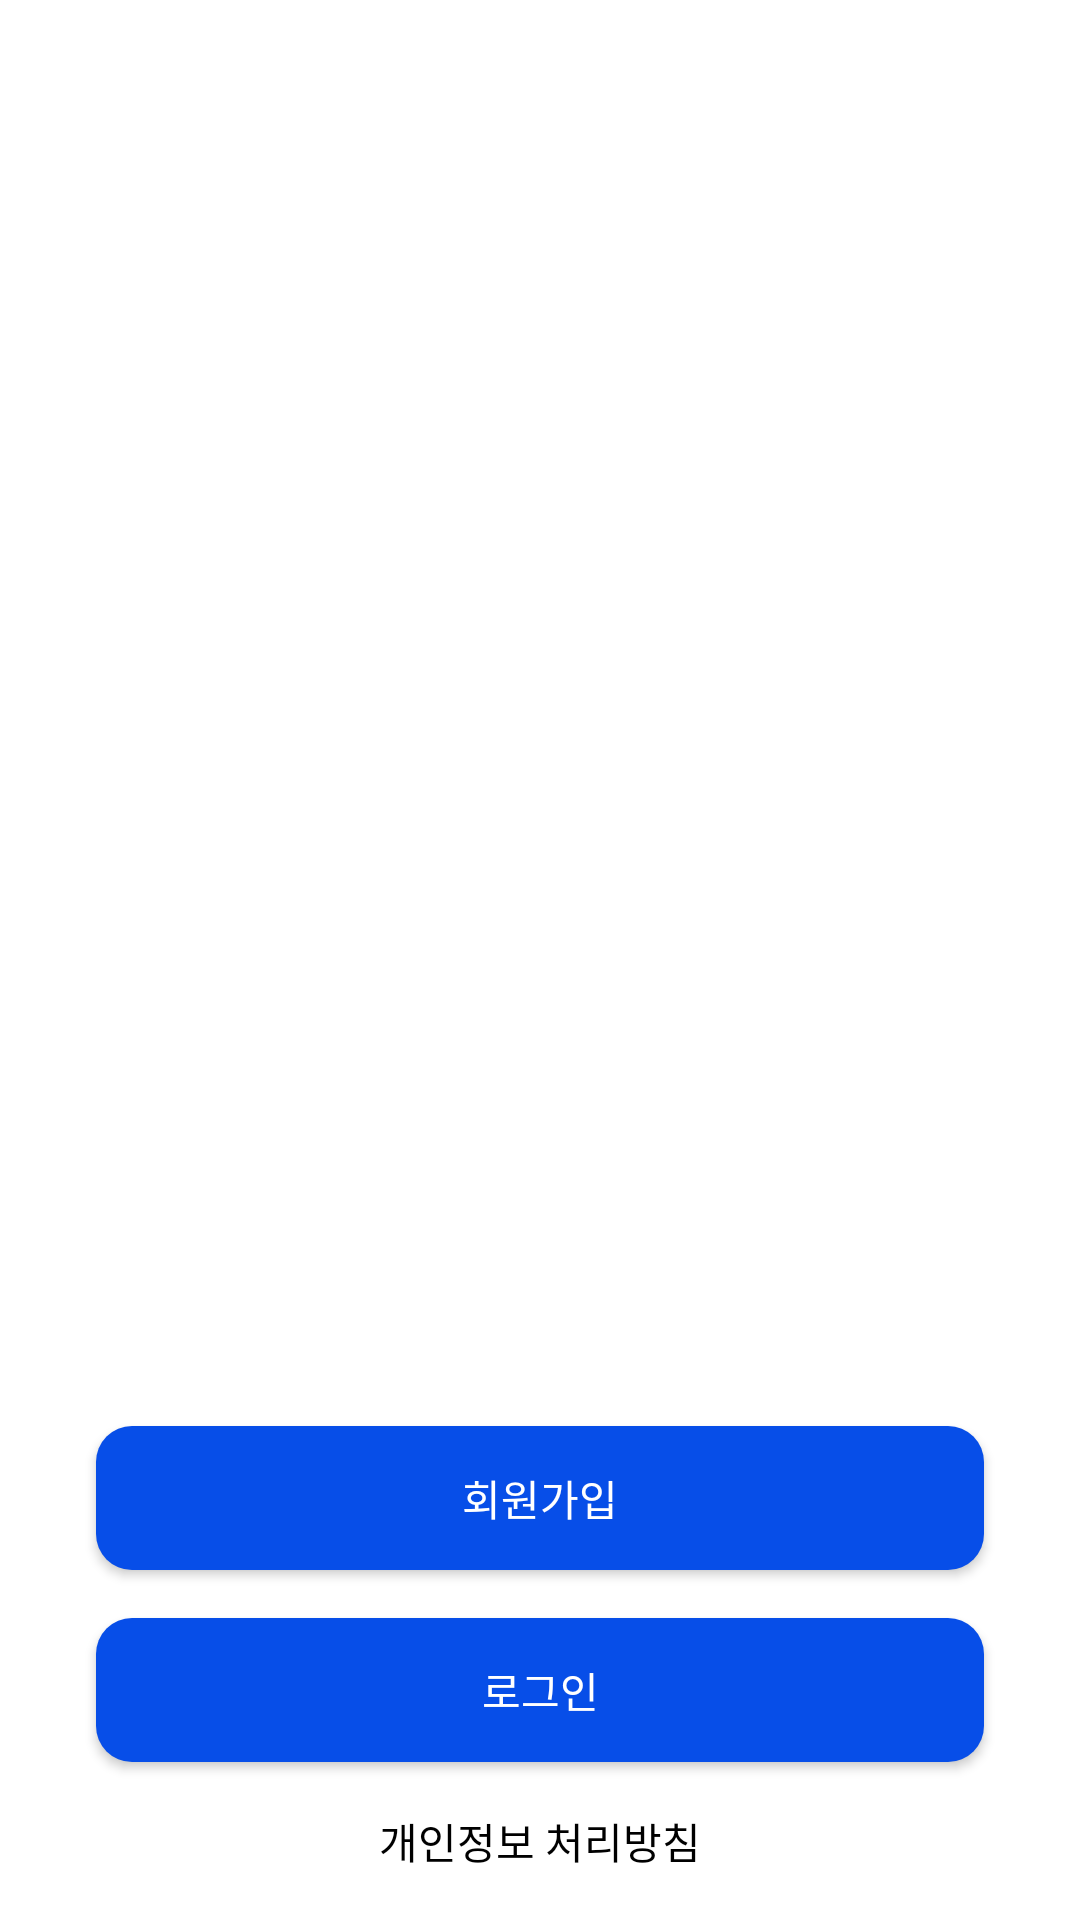

Reconstruct the res/layout file that produces this screen, plus the resources it refers to.
<!-- AndroidManifest.xml: application theme Theme.GiftripAndroid -->
<!-- res/layout/fragment_auth_select.xml -->
<?xml version="1.0" encoding="utf-8"?>
<layout xmlns:app="http://schemas.android.com/apk/res-auto"
    xmlns:android="http://schemas.android.com/apk/res/android"
    >

    <LinearLayout
        android:layout_width="match_parent"
        android:layout_height="match_parent"
        android:orientation="vertical"
        android:gravity="bottom">

        <androidx.appcompat.widget.AppCompatButton
            android:id="@+id/btn_register"
            android:layout_width="match_parent"
            android:layout_height="wrap_content"
            android:background="@drawable/button_auth"
            android:layout_marginStart="32dp"
            android:layout_marginEnd="32dp"
            android:layout_marginBottom="16dp"
            android:text="회원가입"
            android:textColor="@color/white"/>

        <androidx.appcompat.widget.AppCompatButton
            android:id="@+id/btn_login"
            android:layout_width="match_parent"
            android:layout_height="wrap_content"
            android:background="@drawable/button_auth"
            android:layout_marginStart="32dp"
            android:layout_marginEnd="32dp"
            android:layout_marginBottom="16dp"
            android:text="로그인"
            android:textColor="@color/white"/>

        <TextView
            android:textColor="@color/black"
            android:textAlignment="center"
            android:layout_width="match_parent"
            android:layout_height="wrap_content"
            android:text="개인정보 처리방침"
            android:layout_marginStart="32dp"
            android:layout_marginEnd="32dp"
            android:layout_marginBottom="16dp"/>
    </LinearLayout>
</layout>
<!-- resources referenced by this layout -->
<resources>
  <color name="black">#FF000000</color>
  <color name="white">#FFFFFFFF</color>
  <!-- drawable button_auth (drawable) -->
  <?xml version="1.0" encoding="utf-8"?>
  <shape xmlns:android="http://schemas.android.com/apk/res/android"
      android:shape="rectangle" >
      <solid android:color="#074EE8" />
      <corners
          android:bottomLeftRadius="12dp"
          android:bottomRightRadius="12dp"
          android:topLeftRadius="12dp"
          android:topRightRadius="12dp" />
  </shape>
  <style name="Theme.GiftripAndroid" parent="Theme.MaterialComponents.Light.NoActionBar">
          
          <item name="colorPrimary">@color/black</item>
          <item name="colorPrimaryVariant">@color/white</item>
          <item name="colorOnPrimary">@color/white</item>
          
          <item name="colorSecondary">@color/teal_200</item>
          <item name="colorSecondaryVariant">@color/teal_700</item>
          <item name="colorOnSecondary">@color/white</item>
          
          <item name="android:statusBarColor" tools:targetApi="l">?attr/colorPrimaryVariant</item>
          <item name="android:windowLightStatusBar" tools:targetApi="m">true</item>
          
      </style>
  <color name="teal_200">#FF03DAC5</color>
  <color name="teal_700">#FF018786</color>
</resources>
